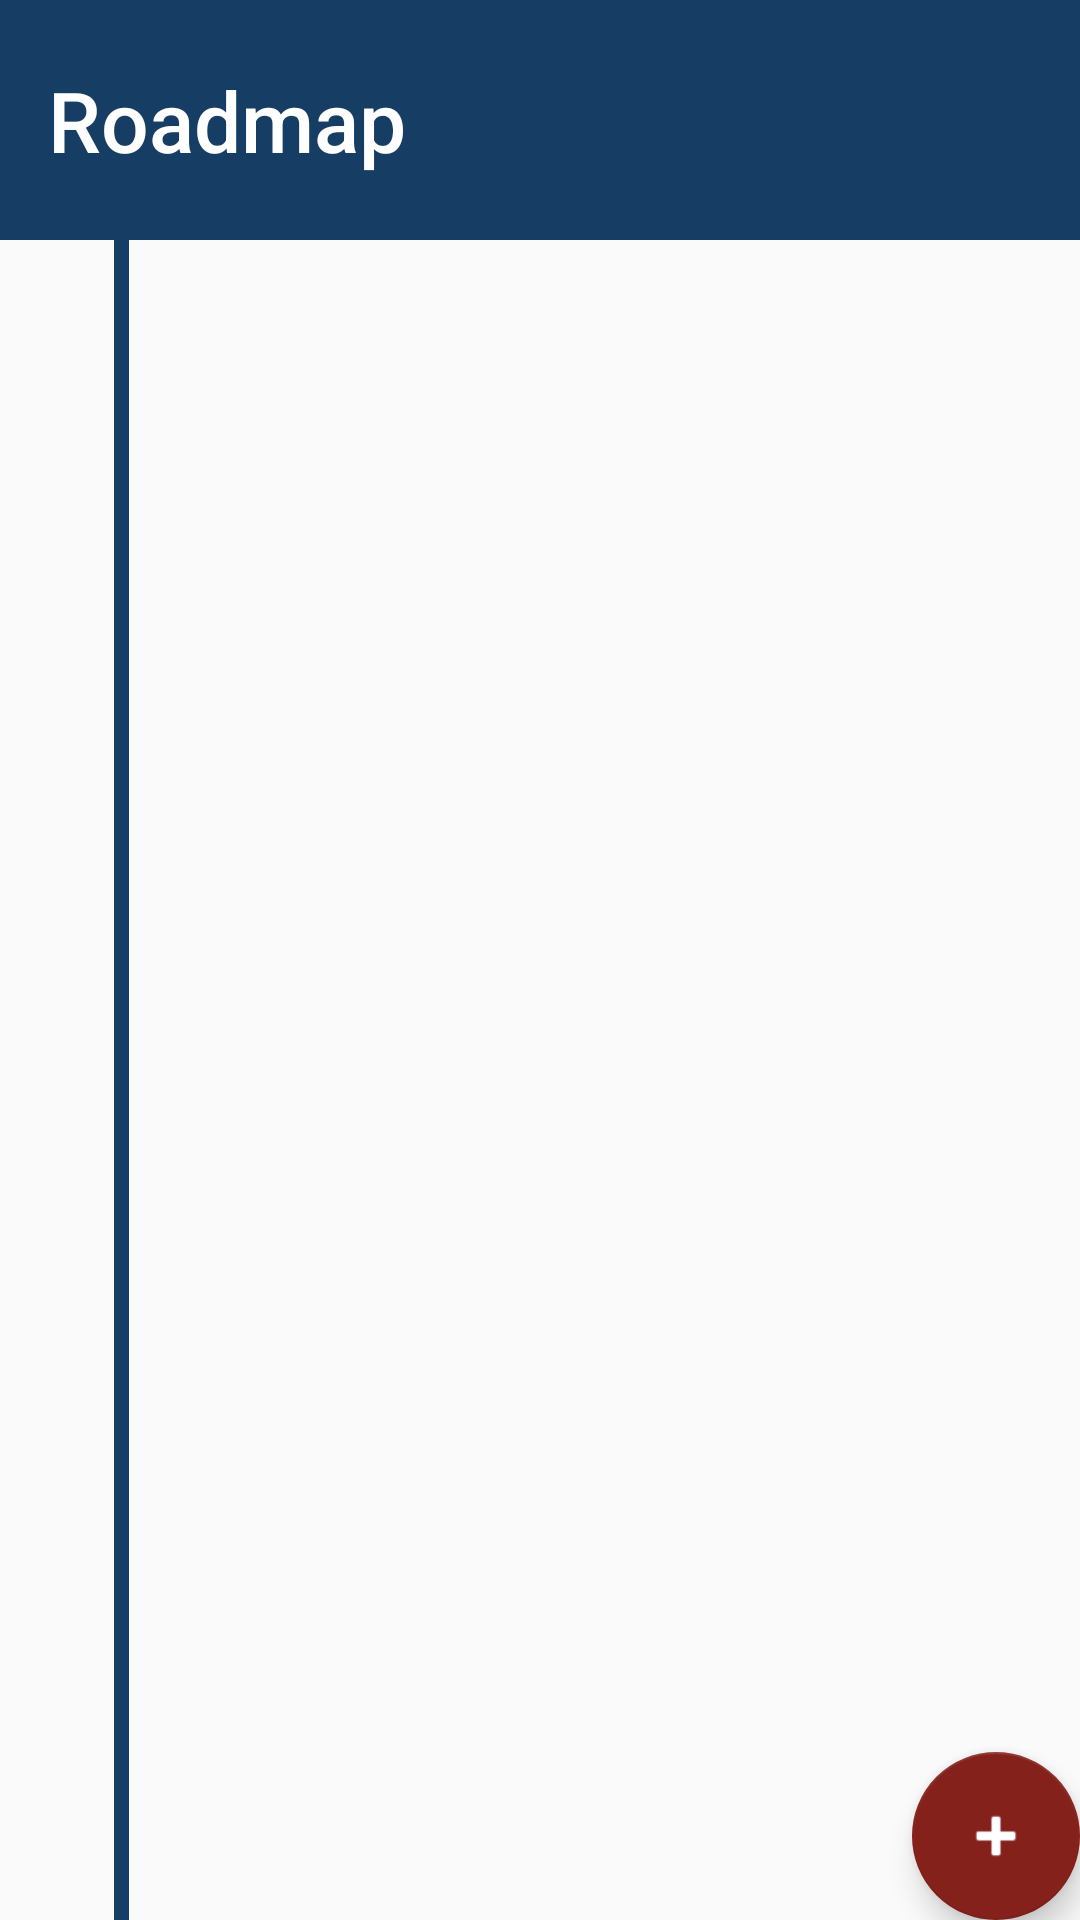

The Android layout XML behind this screen, and the referenced resources:
<!-- AndroidManifest.xml: application theme AppTheme -->
<!-- res/layout/activity_roadmap.xml -->
<?xml version="1.0" encoding="utf-8"?>
<android.support.design.widget.CoordinatorLayout xmlns:android="http://schemas.android.com/apk/res/android"
    xmlns:app="http://schemas.android.com/apk/res-auto"
    xmlns:tools="http://schemas.android.com/tools"
    android:layout_width="match_parent"
    android:layout_height="match_parent"
    tools:context="com.valentino.journeyl.activity.RoadmapActivity">

    <RelativeLayout
        android:layout_width="match_parent"
        android:layout_height="match_parent">

        <android.support.v7.widget.Toolbar
            android:id="@+id/roadmapToolbar"
            android:layout_width="match_parent"
            android:layout_height="80dp"
            android:background="@color/colorPrimaryDark"
            app:titleTextColor="@color/white"
            app:title="Roadmap"
            app:subtitleTextColor="@color/white"
            app:titleTextAppearance="@style/TitleText" />


        <ImageView
            android:layout_below="@+id/roadmapToolbar"
            android:layout_width="5dp"
            android:layout_height="match_parent"
            android:layout_marginStart="38dp"
            android:background="@drawable/line"/>

        <android.support.v7.widget.RecyclerView
            android:layout_below="@+id/roadmapToolbar"
            android:id="@+id/roadmapRecyclerView"
            android:layout_width="match_parent"
            android:layout_height="match_parent"
            android:paddingBottom="150dp"
            android:clipToPadding="false"
            />

    </RelativeLayout>

    <android.support.design.widget.FloatingActionButton
        android:id="@+id/fab"
        android:layout_width="wrap_content"
        android:layout_height="wrap_content"
        android:layout_gravity="bottom|end"
        android:layout_margin="@dimen/fab_margin"
        app:srcCompat="@android:drawable/ic_input_add"
        android:tint="@color/white"/>

</android.support.design.widget.CoordinatorLayout>
<!-- resources referenced by this layout -->
<resources>
  <color name="colorPrimaryDark">#163d63</color>
  <color name="white">#FFFFFF</color>
  <!-- drawable line (drawable) -->
  <?xml version="1.0" encoding="utf-8"?>
  <shape xmlns:android="http://schemas.android.com/apk/res/android"
      android:shape="rectangle">
      <solid android:color="@color/colorPrimaryDark" />
  
      <stroke android:width="1dp" android:color="@color/colorPrimaryDark" />
      <size android:width="2dp" />
  </shape>
  <style name="TitleText" parent="@style/Base.TextAppearance.AppCompat.Title">
          <item name="android:textSize">28sp</item>
      </style>
  <style name="AppTheme" parent="Theme.AppCompat.Light.NoActionBar">
          
          <item name="colorPrimary">@color/colorPrimary</item>
          <item name="colorPrimaryDark">@color/colorPrimaryDark</item>
          <item name="colorAccent">@color/colorAccent</item>
      </style>
  <color name="colorPrimary">#4bb0b0</color>
  <color name="colorAccent">#84211A</color>
</resources>
